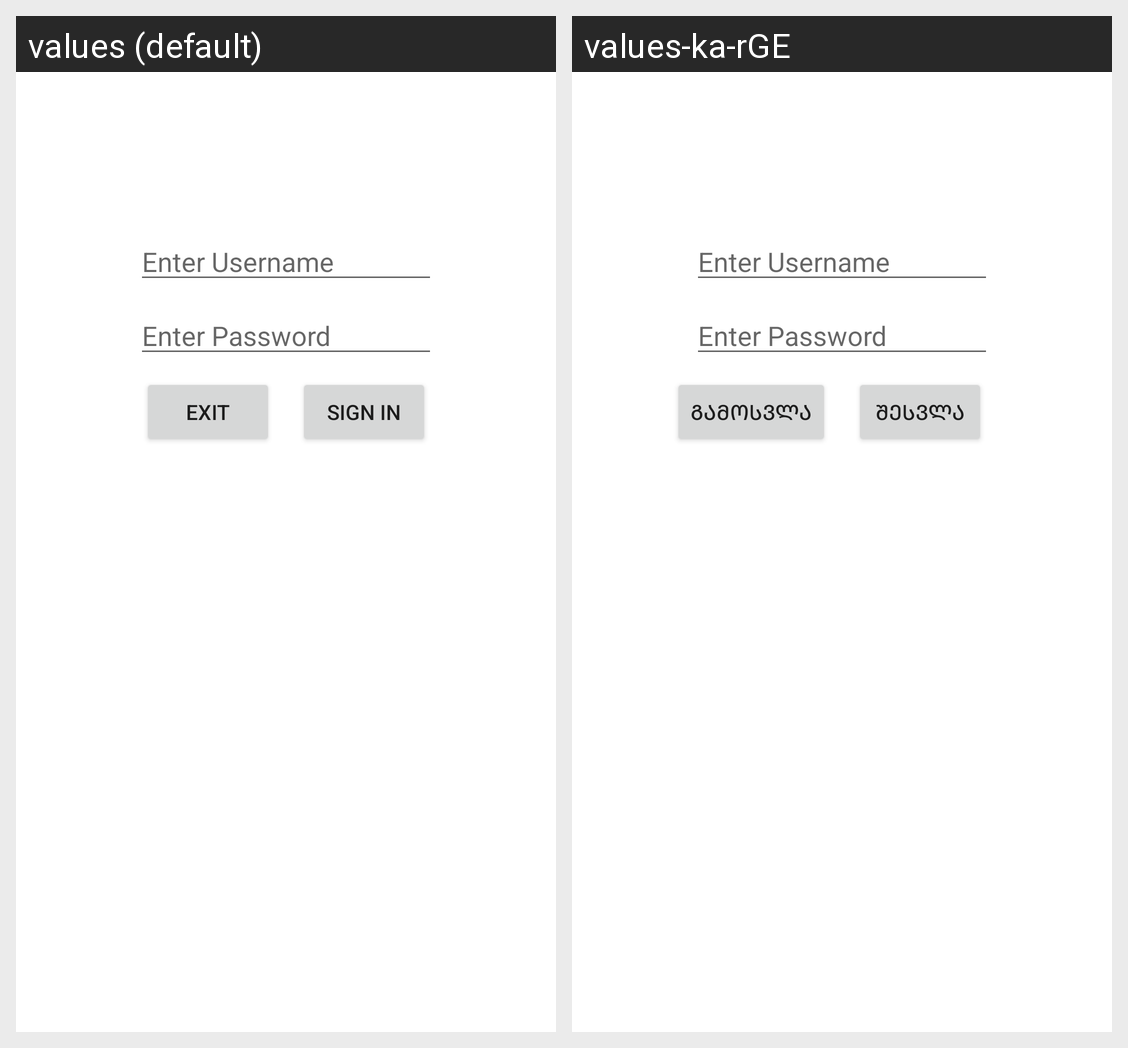

This grid shows one Android layout under two languages. Give, for every string resource on the screen, its name, the default text and each shown locale's text.
Android screen res/layout/activity_login.xml rendered under 2 locales, left to right: values (default), values-ka-rGE. Device: Nexus 5 (rendered at 1080×1920; each locale shown at half size, 540×960, under a caption strip naming it); theme AppTheme.
Strings drawn on this screen, with the default value and each locale's value (text and hints the layout hard-codes, and strings that could not be matched under every locale, appear in the picture but are not listed):

login_cancel_button_text
  values: Exit
  values-ka-rGE: გამოსვლა

login_sign_in_button_text
  values: Sign in
  values-ka-rGE: შესვლა
